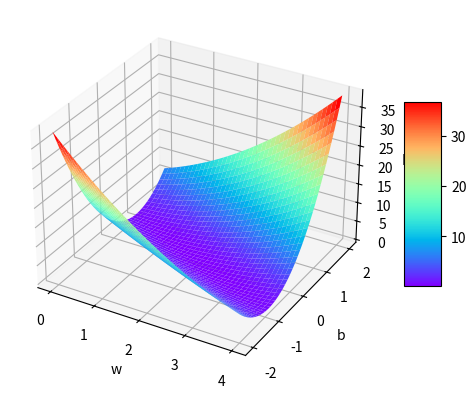

Recreate this plot in Python.
import numpy as np

# 该模块主要用于绘制 2D 图表
import matplotlib.pyplot as plt 

# 该模块主要用于绘制 3D 图表
from mpl_toolkits.mplot3d import Axes3D 

# 测试集中的坐标点x和y分开存放
x_data = [1.0, 2.0, 3.0]
y_data = [2.0, 4.0, 6.0]

def forward(x):
    return x * w + b

def loss(x, y):
    y_pred = forward(x)
    # 为了得到的结果≥0所以进行了平方
    return (y_pred - y) ** 2

# 每个权重对应的loss值放在mse_list列表
mse_list = []


# [X,Y]=np.meshgrid(x,y) 
# 将向量x和y两个坐标轴上的点，转化为平面上的“网格”
# （即将两组一维数据合成为一个二维数据）
w_list = np.arange(0.0, 4.1, 0.1)
b_list = np.arange(-2.0, 2.1, 0.1)
ww, bb = np.meshgrid(w_list, b_list)

for w in w_list:
    for b in b_list:    
        # 显示当前参数状态
        print('w = {0}, b = {0}'.format(w, b))
        
        # 每一轮计算将loss值重置
        loss_sum = 0 
        
        # zip函数可以将分离的x_data,y_data拼成各坐标点
        for x_val, y_val in zip(x_data,y_data):
            y_pred_val = forward(x_val) # 计算预测值
            loss_val = loss(x_val, y_val) # 计算损失值
            loss_sum += loss_val
            print('\t', x_val, y_val, y_pred_val, loss_val)

        print('MSE = ', loss_sum / 3) # 显示MSE值
        mse_list.append(loss_sum / 3)
        # print(mse_list)

# 使用arrary根据w_list和b_list的维度和mse_list的结果构建2维数组mse
mse = np.array(mse_list).reshape(w_list.shape[0],b_list.shape[0])
fig, ax = plt.subplots(subplot_kw={"projection": "3d"})
ax.set_xlabel('w')
ax.set_ylabel('b')
ax.set_zlabel('MSE')
# X, Y, Z都必须是2D arrays
surf = ax.plot_surface(ww, bb, mse, rstride=1, cstride=1, cmap='rainbow')
fig.colorbar(surf, shrink=0.5, aspect=5)
plt.show()